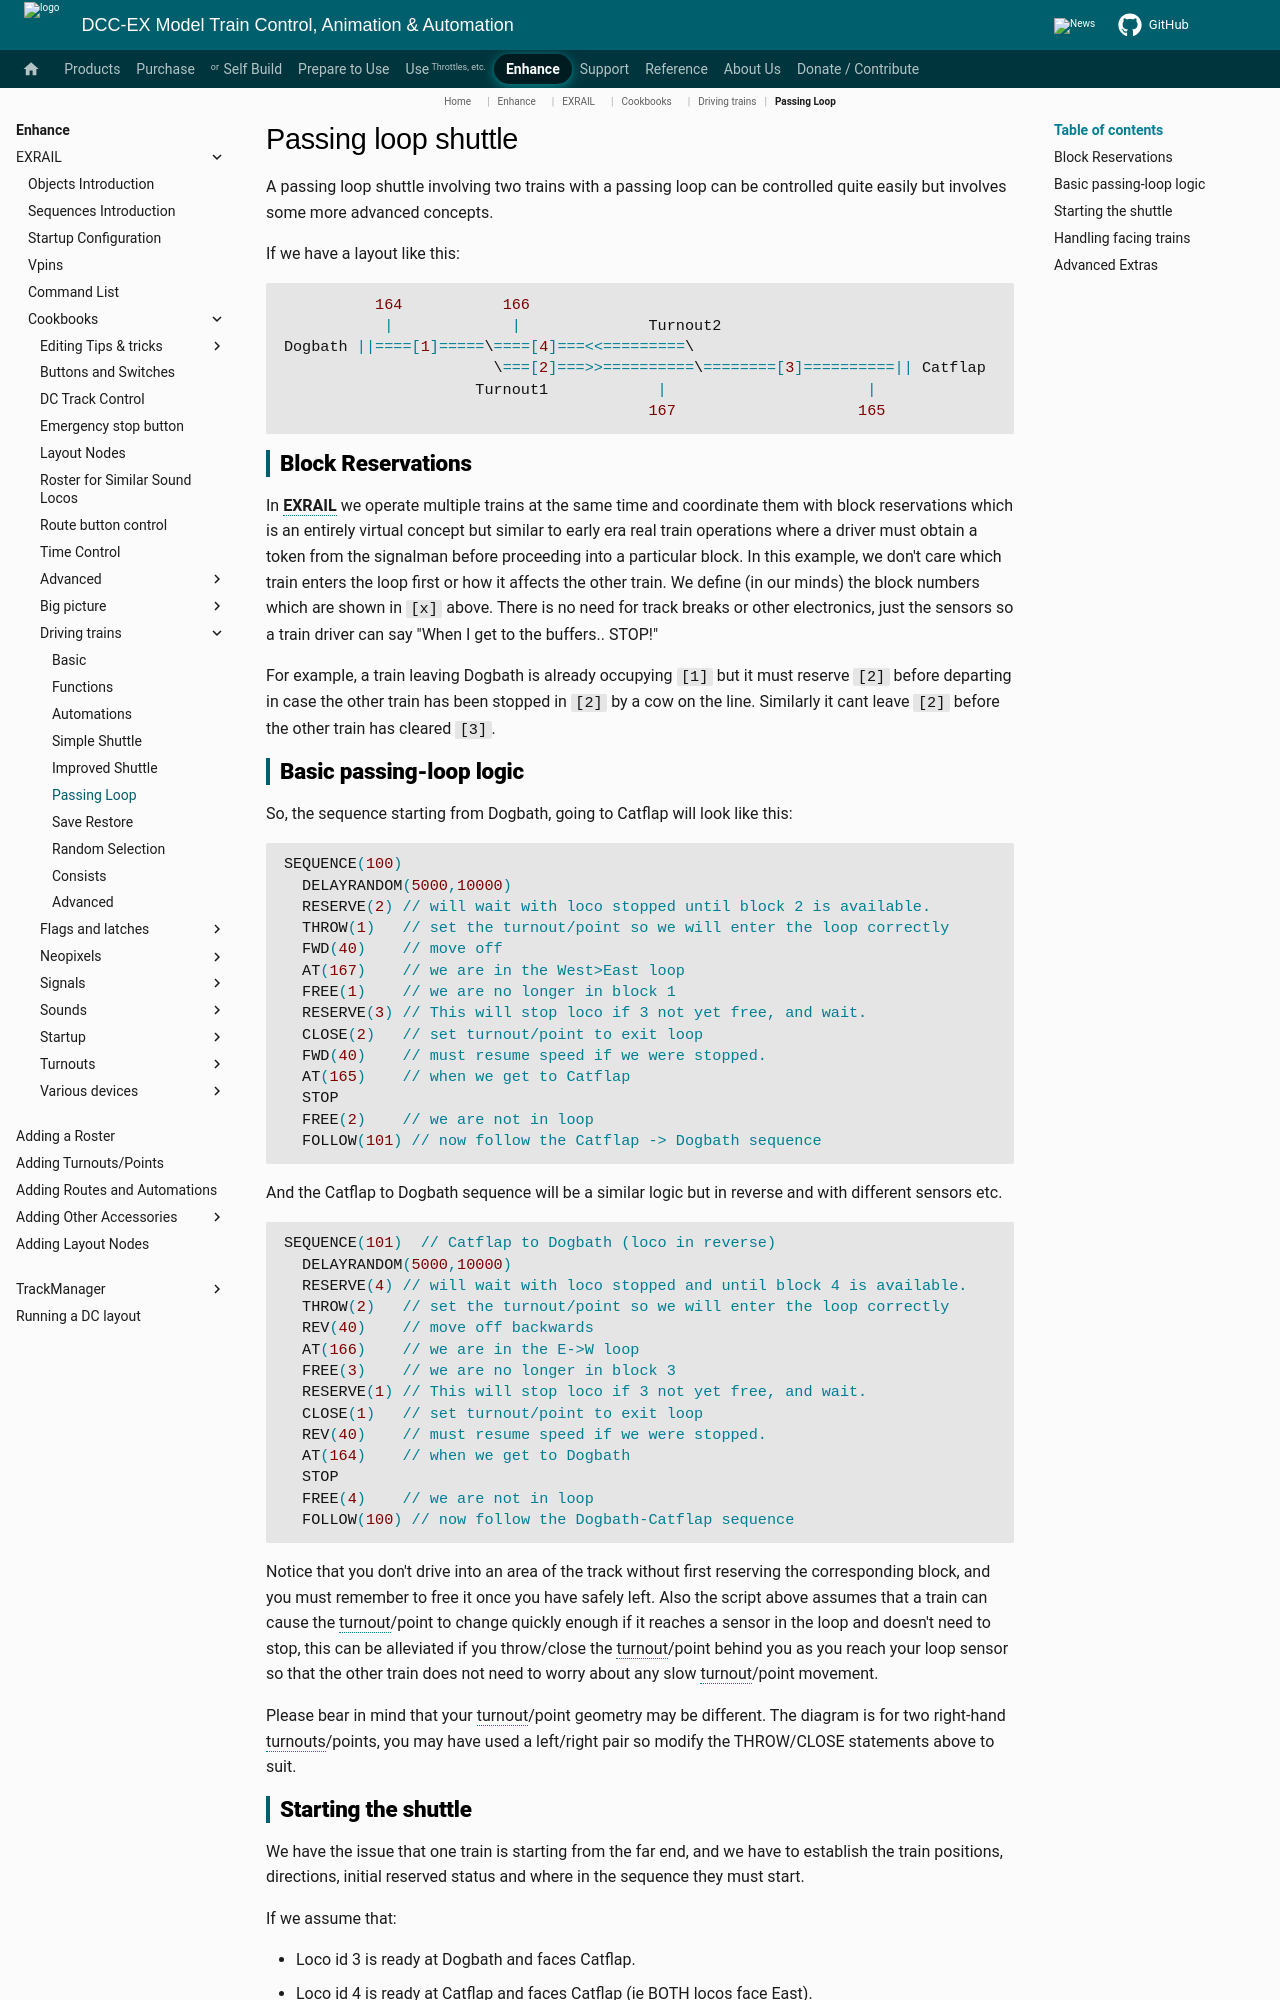

repository: DCC-EX/mkdocs-test · page: enhance/exrail/cookbooks/driving-trains/passing-loop/index.html · generator: mkdocs

# Passing loop shuttle

A passing loop shuttle involving two trains with a passing loop can be controlled quite easily but involves some more advanced concepts.

If we have a layout like this:

```cpp
          164           166
           |             |              Turnout2
Dogbath ||====[1]=====\====[4]===<<=========\
                       \===[2]===>>==========\========[3]==========|| Catflap
                     Turnout1            |                      |
                                        167                    165
```

## Block Reservations

In **EXRAIL** we operate multiple trains at the same time and coordinate them with block reservations which is an entirely virtual concept but similar to early era real train operations where a driver must obtain a token from the signalman before proceeding into a particular block. In this example, we don't care which train enters the loop first or how it affects the other train. We define (in our minds) the block numbers which are shown in `[x]` above. There is no need for track breaks or other electronics, just the sensors so a train driver can say "When I get to the buffers.. STOP!"

For example, a train leaving Dogbath is already occupying `[1]` but it must reserve `[2]` before departing in case the other train has been stopped in `[2]` by a cow on the line. Similarly it cant leave `[2]` before the other train has cleared `[3]`.

## Basic passing-loop logic

So, the sequence starting from Dogbath, going to Catflap will look like this:

```cpp
SEQUENCE(100)
  DELAYRANDOM(5000,10000)
  RESERVE(2) // will wait with loco stopped until block 2 is available.
  THROW(1)   // set the turnout/point so we will enter the loop correctly
  FWD(40)    // move off
  AT(167)    // we are in the West>East loop
  FREE(1)    // we are no longer in block 1
  RESERVE(3) // This will stop loco if 3 not yet free, and wait.
  CLOSE(2)   // set turnout/point to exit loop
  FWD(40)    // must resume speed if we were stopped.
  AT(165)    // when we get to Catflap
  STOP
  FREE(2)    // we are not in loop
  FOLLOW(101) // now follow the Catflap -> Dogbath sequence
```

And the Catflap to Dogbath sequence will be a similar logic but in reverse and with different sensors etc.

```cpp
SEQUENCE(101)  // Catflap to Dogbath (loco in reverse)
  DELAYRANDOM(5000,10000)
  RESERVE(4) // will wait with loco stopped and until block 4 is available.
  THROW(2)   // set the turnout/point so we will enter the loop correctly
  REV(40)    // move off backwards
  AT(166)    // we are in the E->W loop
  FREE(3)    // we are no longer in block 3
  RESERVE(1) // This will stop loco if 3 not yet free, and wait.
  CLOSE(1)   // set turnout/point to exit loop
  REV(40)    // must resume speed if we were stopped.
  AT(164)    // when we get to Dogbath
  STOP
  FREE(4)    // we are not in loop
  FOLLOW(100) // now follow the Dogbath-Catflap sequence
```

Notice that you don't drive into an area of the track without first reserving the corresponding block, and you must remember to free it once you have safely left. Also the script above assumes that a train can cause the turnout/point to change quickly enough if it reaches a sensor in the loop and doesn't need to stop, this can be alleviated if you throw/close the turnout/point behind you as you reach your loop sensor so that the other train does not need to worry about any slow turnout/point movement.

Please bear in mind that your turnout/point geometry may be different. The diagram is for two right-hand turnouts/points, you may have used a left/right pair so modify the THROW/CLOSE statements above to suit.
